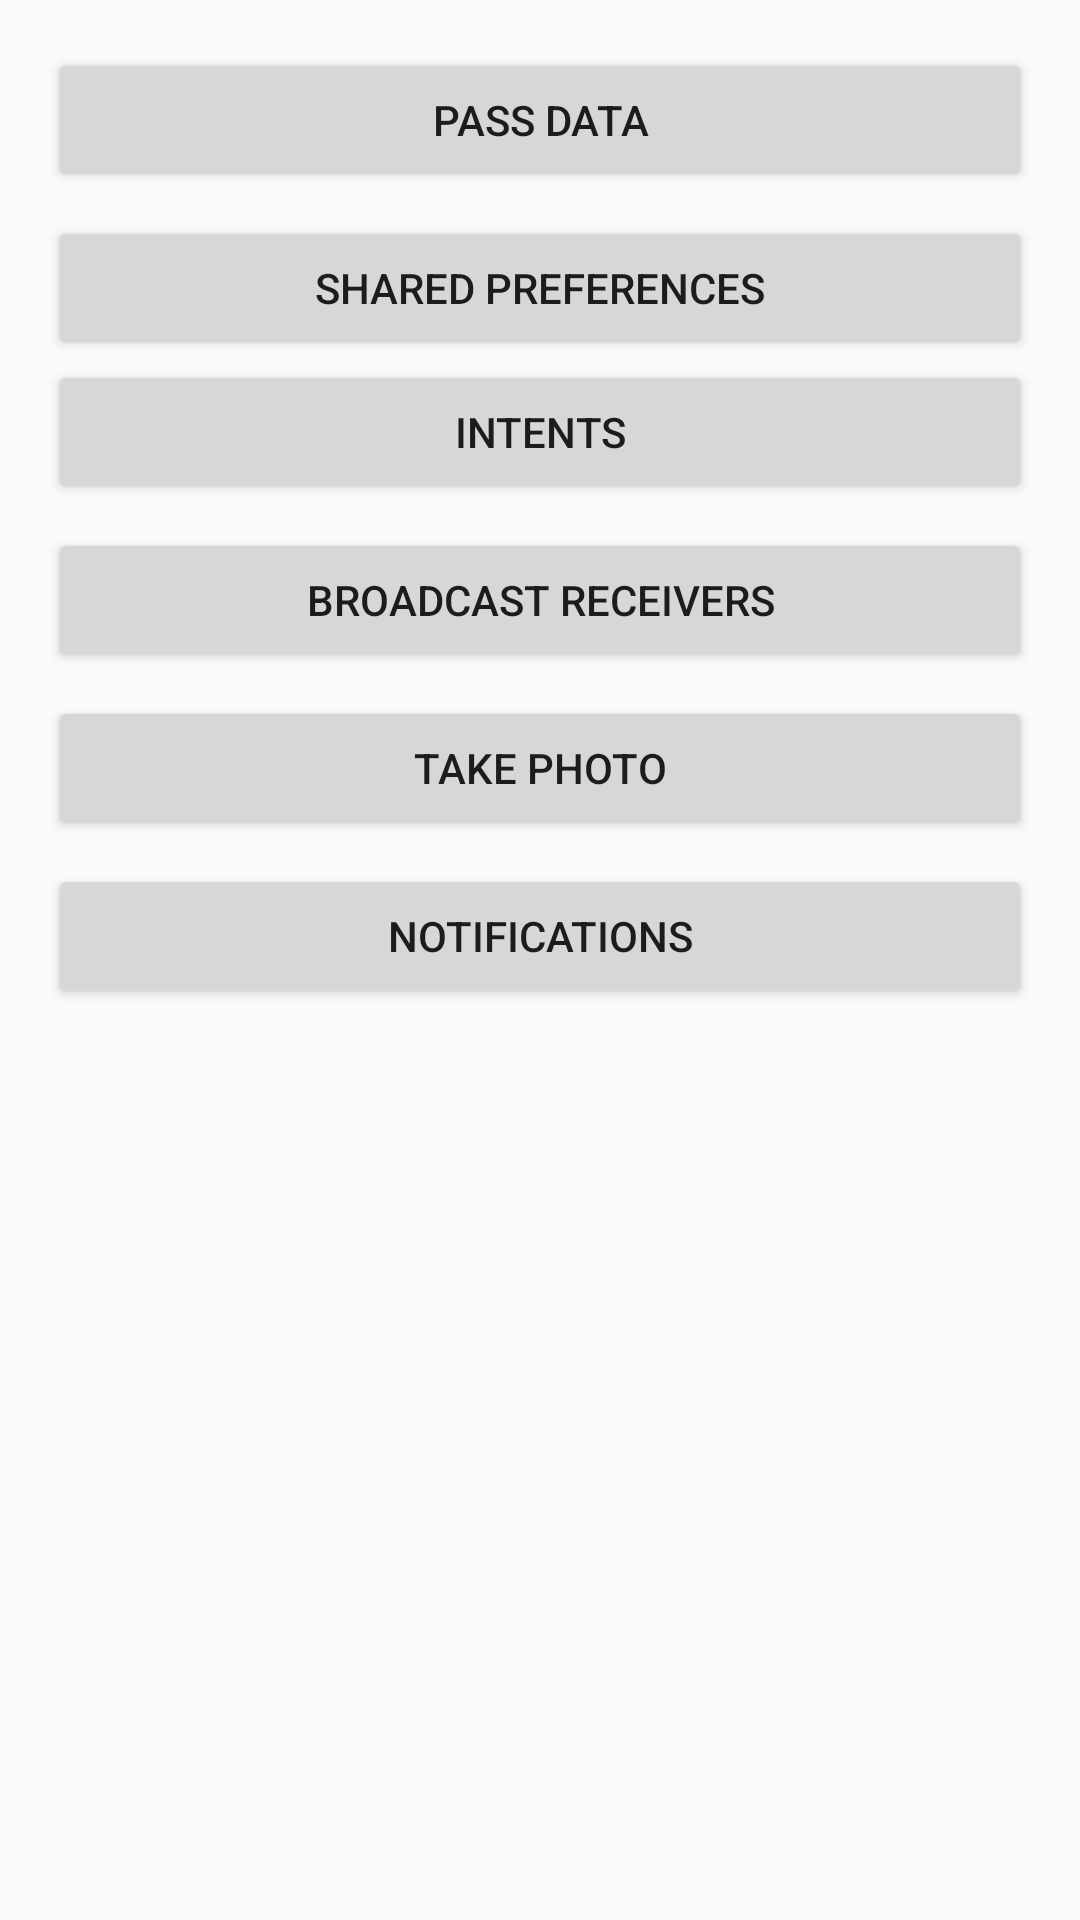

Android layout source for this screen:
<!-- AndroidManifest.xml: application theme AppTheme -->
<!-- res/layout/activity_select_training.xml -->
<?xml version="1.0" encoding="utf-8"?>
<android.support.constraint.ConstraintLayout xmlns:android="http://schemas.android.com/apk/res/android"
    xmlns:app="http://schemas.android.com/apk/res-auto"
    xmlns:tools="http://schemas.android.com/tools"
    android:layout_width="match_parent"
    android:layout_height="match_parent"
    tools:context="io.github.esteveaguilera.androidworkshop.SelectTrainingActivity"
    android:padding="@dimen/padding_normal">

   <Button
       android:id="@+id/but_training_pass_data"
       android:layout_width="0dp"
       android:layout_height="wrap_content"
       android:text="@string/button_pass_data"
       app:layout_constraintEnd_toEndOf="parent"
       app:layout_constraintStart_toStartOf="parent" />

   <Button
       android:id="@+id/but_training_shared_preferences"
       android:layout_width="0dp"
       android:layout_height="wrap_content"
       android:layout_marginTop="8dp"
       android:text="@string/shared_preferences"
       app:layout_constraintEnd_toEndOf="parent"
       app:layout_constraintStart_toStartOf="parent"
       app:layout_constraintTop_toBottomOf="@+id/but_training_pass_data" />

   <Button
       android:id="@+id/but_training_intents"
       android:layout_width="0dp"
       android:layout_height="wrap_content"
       android:text="Intents"
       app:layout_constraintEnd_toEndOf="parent"
       app:layout_constraintStart_toStartOf="parent"
       app:layout_constraintTop_toBottomOf="@+id/but_training_shared_preferences" />

   <Button
       android:id="@+id/but_training_broadcast_receivers"
       android:layout_width="0dp"
       android:layout_height="wrap_content"
       android:layout_marginTop="8dp"
       android:text="Broadcast Receivers"
       app:layout_constraintEnd_toEndOf="parent"
       app:layout_constraintStart_toStartOf="parent"
       app:layout_constraintTop_toBottomOf="@+id/but_training_intents" />

   <Button
       android:id="@+id/but_training_take_photo"
       android:layout_width="0dp"
       android:layout_height="wrap_content"
       android:layout_marginTop="8dp"
       android:text="Take photo"
       app:layout_constraintEnd_toEndOf="parent"
       app:layout_constraintStart_toStartOf="parent"
       app:layout_constraintTop_toBottomOf="@+id/but_training_broadcast_receivers" />

   <Button
       android:id="@+id/but_training_notifications"
       android:layout_width="0dp"
       android:layout_height="wrap_content"
       android:layout_marginTop="8dp"
       android:text="@string/notifications"
       app:layout_constraintEnd_toEndOf="parent"
       app:layout_constraintStart_toStartOf="parent"
       app:layout_constraintTop_toBottomOf="@+id/but_training_take_photo" />

</android.support.constraint.ConstraintLayout>
<!-- resources referenced by this layout -->
<resources>
  <dimen name="padding_normal">16dp</dimen>
  <string name="button_pass_data">Pass data</string>
  <string name="notifications">Notifications</string>
  <string name="shared_preferences">Shared Preferences</string>
  <style name="AppTheme" parent="Theme.AppCompat.Light.DarkActionBar">
          
          <item name="colorPrimary">@color/colorPrimary</item>
          <item name="colorPrimaryDark">@color/colorPrimaryDark</item>
          <item name="colorAccent">@color/colorAccent</item>
      </style>
  <color name="colorPrimary">#3F51B5</color>
  <color name="colorPrimaryDark">#303F9F</color>
  <color name="colorAccent">#FF4081</color>
</resources>
